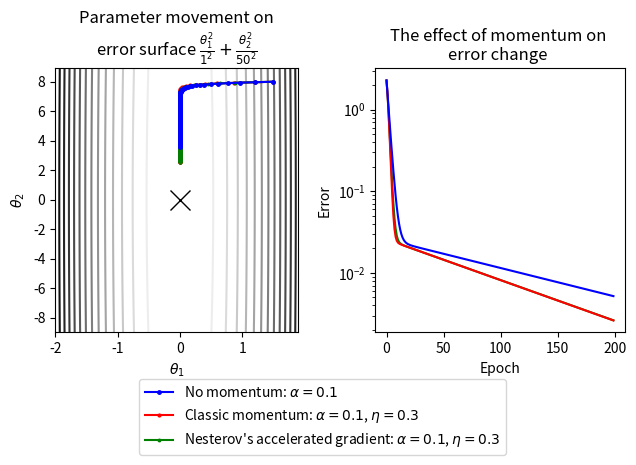

Write the Python code that produced this figure. (Note: this script raises an exception after producing the figure.)
import matplotlib.pyplot as plt
from matplotlib import ticker, cm
import numpy as np

a = 1
b = 50

def E(x, y):
    """Ellipse-shaped error function.
    """
    x, y = x/a, y/b
    return np.square(x) + np.square(y)


def dE(x, y):
    """Compute the gradient of the error function E at x
    """
    x, y = x/a, y/b
    return 2*x, 2*y


def execute_gradient_descent(alpha=0.85, eta=0.2, x0=1.5, y0=8):
    """
    Args:
      alpha(float) : Learning rate
      eta(float) : Momentum coefficient
      x0(float), y0(float) : Initial position
      
    Returns:
      (x1, y1, e1) : The history of normal gradient descent. x and y is the 
        history of position, e is the error value.
      (x2, y2, e2) : The history of gradient descent with momentum.
      (x3, y3, e3) : The history of conjugate gradient descent.
    """
    # Gradient descent without momentum
    x1, y1, e1 = [x0], [y0], [E(x0, y0)]
    while e1[-1]>1e-10 and len(e1)<200:
        dxy = dE(x1[-1], y1[-1])
        dx = -alpha*dxy[0]
        dy = -alpha*dxy[1]
        x1.append(x1[-1]+dx)
        y1.append(y1[-1]+dy)
        e1.append(E(x1[-1], y1[-1]))
        
    # Gradient descent with momentum
    x2, y2, e2, dx, dy = [x0], [y0], [E(x0, y0)], 0, 0
    while e2[-1]>1e-10 and len(e2)<200:
        dxy = dE(x2[-1], y2[-1])
        dx = -alpha*dxy[0] + eta*dx
        dy = -alpha*dxy[1] + eta*dy
        x2.append(x2[-1]+dx)
        y2.append(y2[-1]+dy)
        e2.append(E(x2[-1], y2[-1]))    

    # Nesterov's accelarated gradient
    x3, y3, e3, dx, dy = [x0], [y0], [E(x0, y0)], 0, 0
    while e3[-1]>1e-10 and len(e3)<200:
        dxy = dE(x3[-1]+eta*dx, y3[-1]+eta*dy)
        dx = -alpha*dxy[0] + eta*dx
        dy = -alpha*dxy[1] + eta*dy
        x3.append(x3[-1]+dx)
        y3.append(y3[-1]+dy)
        e3.append(E(x3[-1], y3[-1]))

    return (x1, y1, e1), (x2, y2, e2), (x3, y3, e3)


def compare_gradient_descent(alpha, eta, plot_ax2=True,
                             ax2_xlim=(-0.01, 0.01), ax2_ylim=(-0.1, 0.1)):
    """Execute gradient descent, classic momentum and Nextrov's accelerated 
    gradient, and plot the result.
    Args:
      alpha: learning rate
      eta: momentum decay rate
    """
    (x1, y1, e1), (x2, y2, e2), (x3, y3, e3) = \
        execute_gradient_descent(alpha, eta)

    ### Plot
    # Create error surface
    x = np.arange(-2.0, 2.0, 0.1)
    y = np.arange(-9.0, 9.0, 0.1)
    X, Y = np.meshgrid(x, y)
    Z = E(X, Y)

    fig = plt.figure()
    ax1 = fig.add_axes([0.08, 0.30, 0.38, 0.55])
    ax1.contour(X, Y, Z, levels=np.linspace(0, np.max(Z), 15), cmap=cm.gray_r)
    p2, = ax1.plot(x2, y2, 'r-o', markersize=2.0, markeredgecolor='r')
    p3, = ax1.plot(x3, y3, 'g-o', markersize=1.8, markeredgecolor='g') 
    p1, = ax1.plot(x1, y1, 'b-o', markersize=2.5, markeredgecolor='b') 
    ax1.plot([0], [0], 'kx', markersize=15)
    ax1.set_title(('Parameter movement on\nerror surface $\\frac{{\\theta_1^2}}'
                   '{{ {}^2 }}+\\frac{{\\theta_2^2}}{{ {}^2 }}$').format(a, b))
    ax1.set_xlabel('$\\theta_1$')
    ax1.set_ylabel('$\\theta_2$')

    labels=["No momentum: $\\alpha={}$".format(alpha), 
            "Classic momentum: $\\alpha={}$, $\\eta={}$".format(alpha, eta),
            ("Nesterov's accelerated gradient: $\\alpha={}$, $\\eta={}$"
             "").format(alpha, eta)]
    ax1.legend([p1, p2, p3], labels, loc='upper center', bbox_to_anchor=(1.1, -0.15))

    if plot_ax2:
        ax2 = fig.add_axes([0.28, 0.307, 0.175, 0.160])
        ax2.contour(X, Y, Z, levels=np.linspace(0, np.max(Z), 10))
        ax2.plot(x2, y2, 'r-o', markersize=2.0, markeredgecolor='r')
        ax2.plot(x3, y3, 'g-o', markersize=1.8, markeredgecolor='g')
        ax2.plot(x1, y1, 'b-o', markersize=2.5, markeredgecolor='b') 
        ax2.plot([0], [0], 'kx', markersize=15)
        ax2.set_ylim(*ax2_ylim)
        ax2.set_yticks([0.8*ax2_ylim[0], 0.0, 0.8*ax2_ylim[1]])
        plt.setp(ax2.get_yticklabels(), fontsize=8)
        ax2.set_xlim(*ax2_xlim)
        ax2.set_xticks([0.8*ax2_xlim[0], 0.0, 0.8*ax2_xlim[1]])
        ax2.xaxis.tick_top()
        # Change axis tick format to scientific
        def my_format(x, p):
            return "{:1.0e}".format(x)
        ax2.get_xaxis().set_major_formatter(ticker.FuncFormatter(my_format))
        plt.setp(ax2.get_xticklabels(), fontsize=8)

    ax3 = fig.add_subplot(122)
    ax3.plot(e3, 'g-')
    ax3.plot(e2, 'r-')
    ax3.plot(e1, 'b-')
    ax3.set_yscale('log')
    ax3.set_title('The effect of momentum on \nerror change ')
    ax3.set_xlabel("Epoch")
    ax3.set_ylabel("Error")
    ax3.set_position([0.58, 0.30, 0.39, 0.55])

    print("Saving", "result/alpha_{}_eta_{}.png".format(alpha, eta))
    plt.savefig("result/alpha_{}_eta_{}.png".format(alpha, eta))


def main():
    compare_gradient_descent(0.1, 0.3, plot_ax2=False)
    compare_gradient_descent(0.1, 0.6, plot_ax2=False)
    compare_gradient_descent(0.1, 0.9, [-3e-3, 3e-3], [-0.03, 0.03])
    
    compare_gradient_descent(0.3, 0.3, plot_ax2=False)
    compare_gradient_descent(0.3, 0.6, plot_ax2=False)
    compare_gradient_descent(0.3, 0.9, [-5e-2, 5e-2], [-0.05, 0.05])
    
    compare_gradient_descent(0.6, 0.3, plot_ax2=False)
    compare_gradient_descent(0.6, 0.6, plot_ax2=False)
    compare_gradient_descent(0.6, 0.9, [-1e-2, 1e-2], [-1e-2, 1e-2])
    


if __name__=="__main__":
    main()
